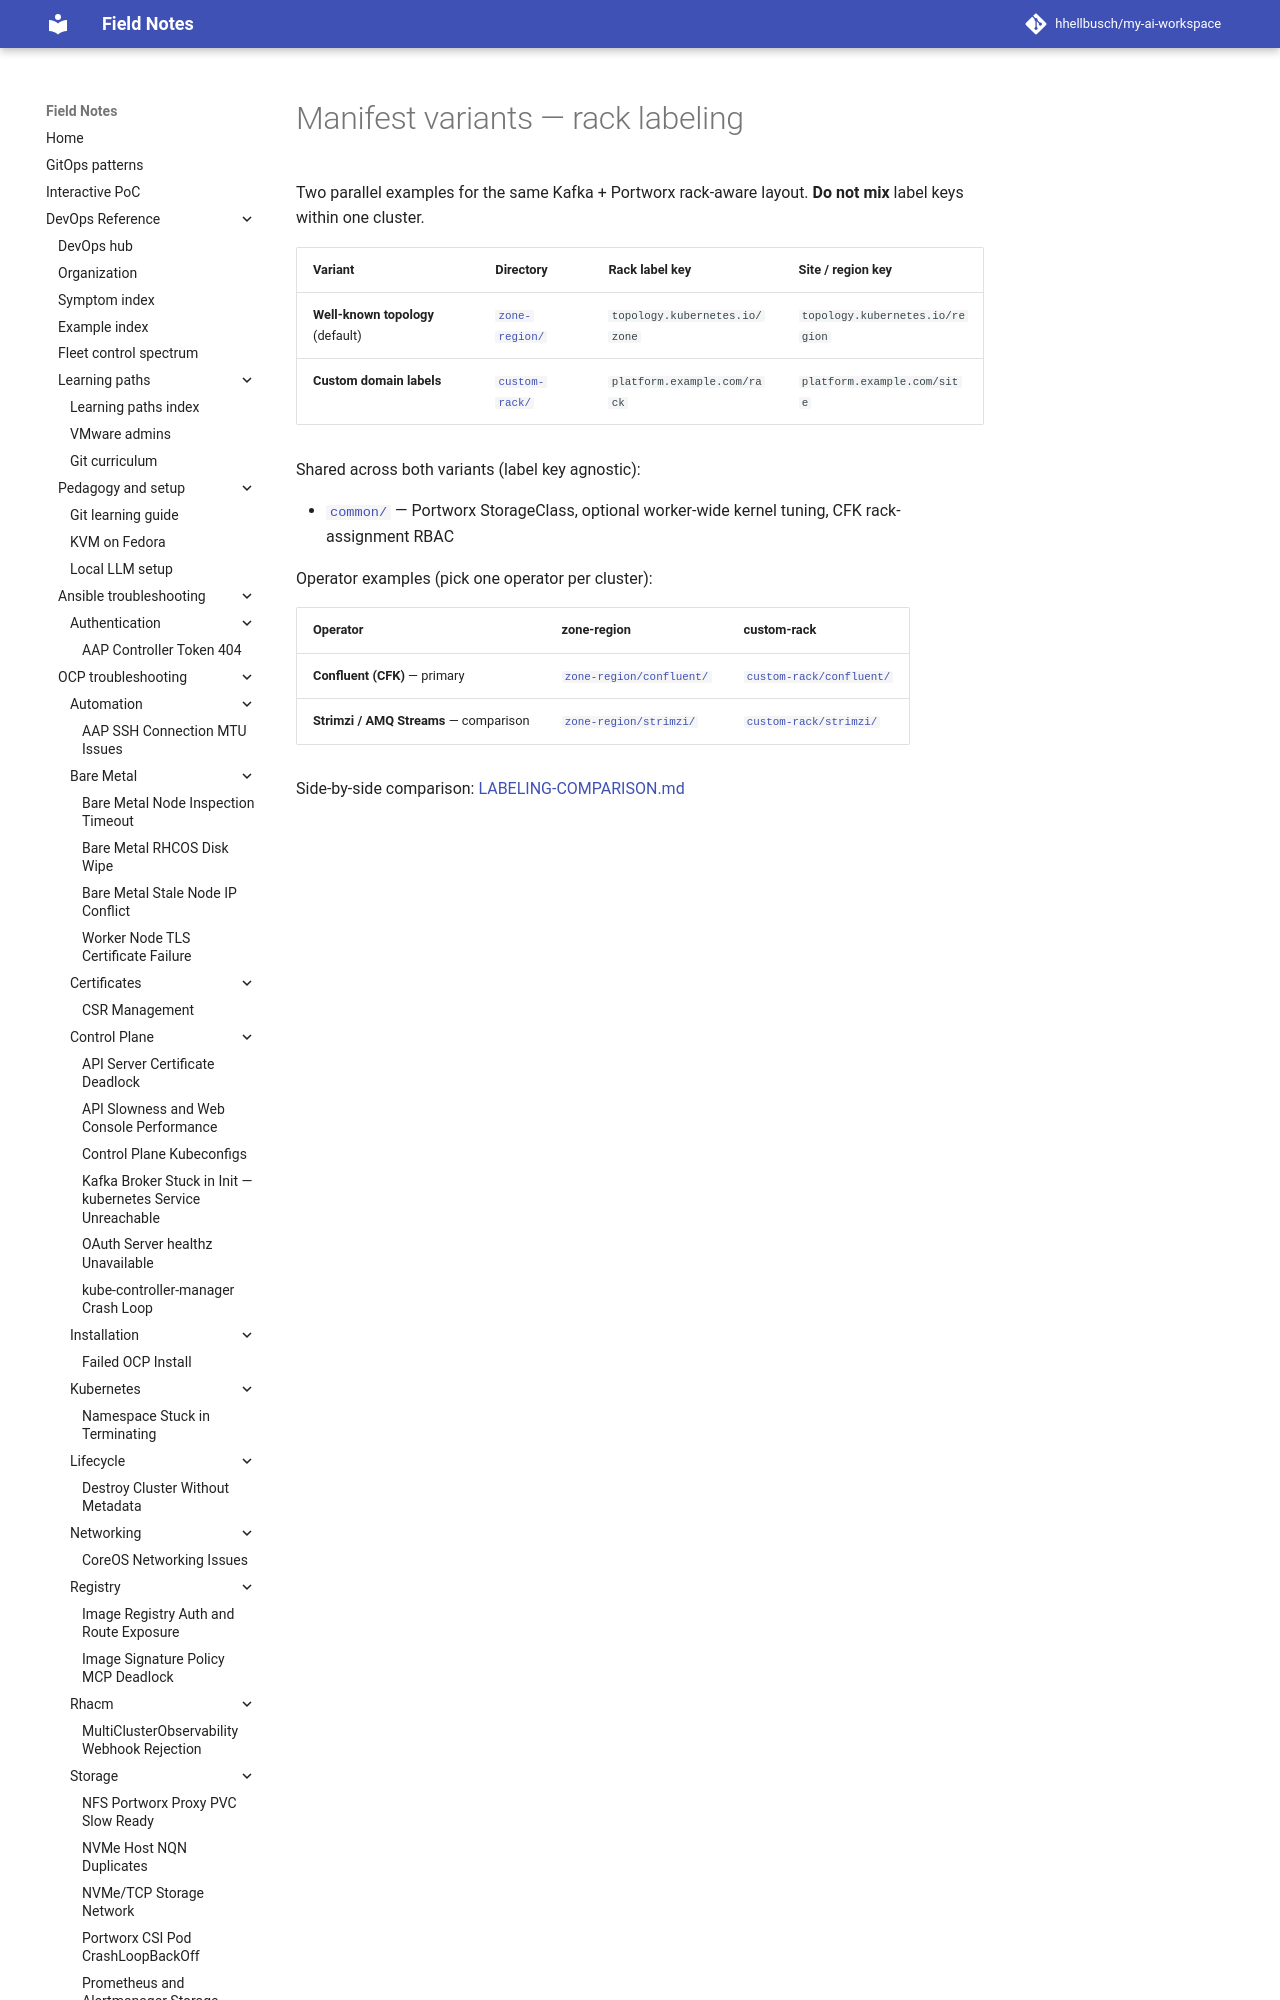

repository: hhellbusch/my-ai-workspace · page: devops/ocp/examples/messaging/kafka/bare-metal-portworx/manifests/index.html · generator: mkdocs

---
review:
  status: unreviewed
  notes: "Manifest variant index for bare-metal-portworx Kafka example."
---

# Manifest variants — rack labeling

Two parallel examples for the same Kafka + Portworx rack-aware layout. **Do not mix** label keys within one cluster.
